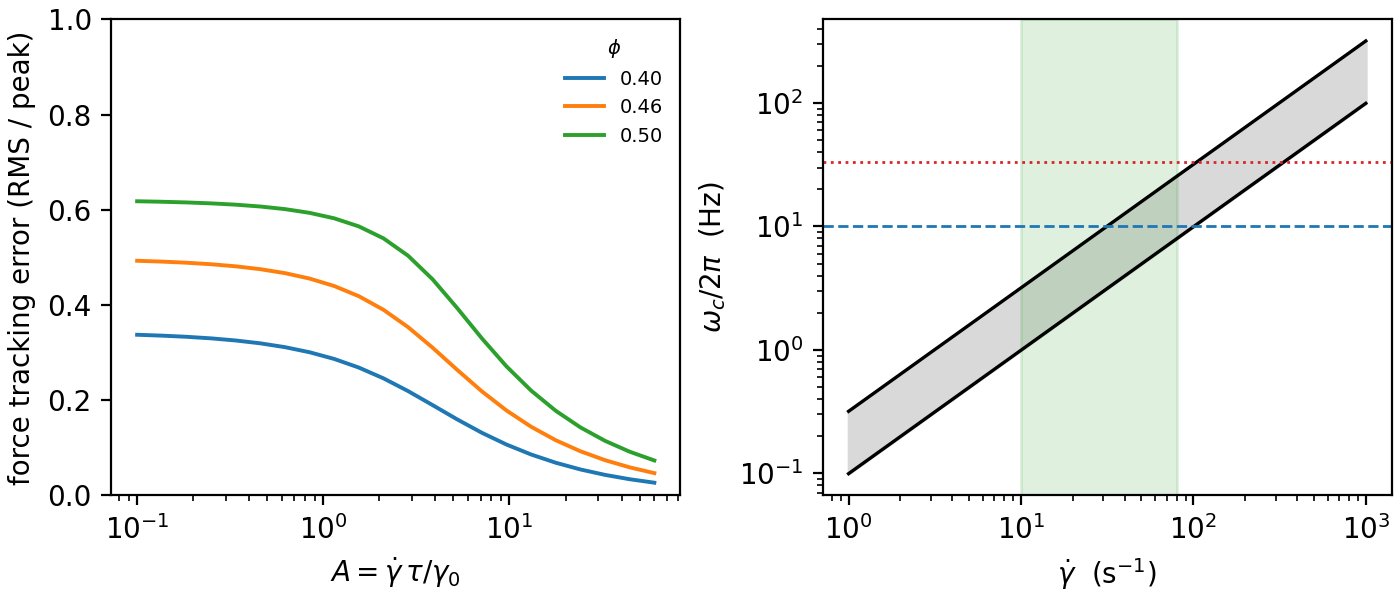

Data behind this chart, as committed beside it:
# generated 2026-09-01 by scripts/run_co…
# gamma_dot_peak=100.0 1/s, gap=0.001 m, area=0.001 m^2
panel, x, series, y
a, 0.1, 0.400, 0.3373
a, 0.1356, 0.400, 0.3355
a, 0.1839, 0.400, 0.3331
a, 0.2494, 0.400, 0.3298
a, 0.3382, 0.400, 0.3253
a, 0.4586, 0.400, 0.3193
a, 0.622, 0.400, 0.3113
a, 0.8434, 0.400, 0.3006
a, 1.144, 0.400, 0.2865
a, 1.551, 0.400, 0.2684
a, 2.103, 0.400, 0.2458
a, 2.852, 0.400, 0.219
a, 3.868, 0.400, 0.1894
a, 5.246, 0.400, 0.1594
a, 7.114, 0.400, 0.1313
a, 9.647, 0.400, 0.1066
a, 13.08, 0.400, 0.08569
a, 17.74, 0.400, 0.06839
a, 24.06, 0.400, 0.05429
a, 32.63, 0.400, 0.04291
a, 44.24, 0.400, 0.03378
a, 60, 0.400, 0.0265
a, 0.1, 0.460, 0.4927
a, 0.1356, 0.460, 0.491
a, 0.1839, 0.460, 0.4887
a, 0.2494, 0.460, 0.4855
a, 0.3382, 0.460, 0.4811
a, 0.4586, 0.460, 0.4751
a, 0.622, 0.460, 0.4668
a, 0.8434, 0.460, 0.4554
a, 1.144, 0.460, 0.4397
a, 1.551, 0.460, 0.4184
a, 2.103, 0.460, 0.3898
a, 2.852, 0.460, 0.3534
a, 3.868, 0.460, 0.31
a, 5.246, 0.460, 0.2634
a, 7.114, 0.460, 0.2183
a, 9.647, 0.460, 0.1781
a, 13.08, 0.460, 0.144
a, 17.74, 0.460, 0.1157
a, 24.06, 0.460, 0.09253
a, 32.63, 0.460, 0.07381
a, 44.24, 0.460, 0.05873
a, 60, 0.460, 0.04663
a, 0.1, 0.500, 0.6178
a, 0.1356, 0.500, 0.6167
a, 0.1839, 0.500, 0.6153
a, 0.2494, 0.500, 0.6134
a, 0.3382, 0.500, 0.6106
a, 0.4586, 0.500, 0.6068
a, 0.622, 0.500, 0.6013
a, 0.8434, 0.500, 0.5934
a, 1.144, 0.500, 0.582
a, 1.551, 0.500, 0.565
a, 2.103, 0.500, 0.5399
a, 2.852, 0.500, 0.5034
a, 3.868, 0.500, 0.4536
a, 5.246, 0.500, 0.3931
... 8 more rows
